Run: headless pygame with SDL's dummy video driver; simulated clock (each Clock.tick advances the game by its frame time, no real sleeping); random seed 0; keys injected as events and as key.get_pressed() state; no mouse input; restart key C tapped at the start of phases 3 and 4.
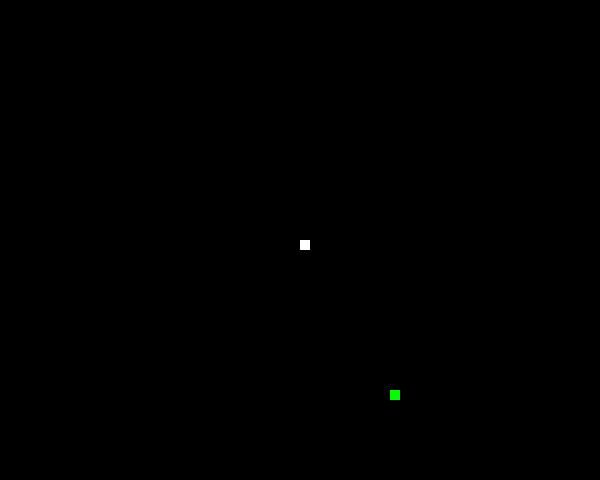
Frame 1 of 4 · flips 1–60 · no input
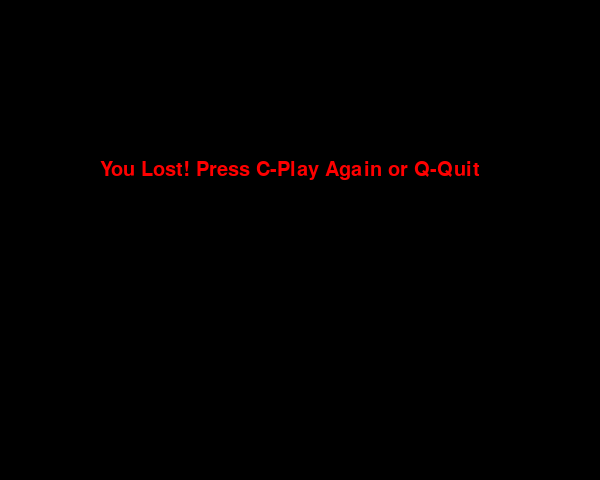
Frame 2 of 4 · flips 61–180 · tapped SPACE, RETURN · held RIGHT (→), D
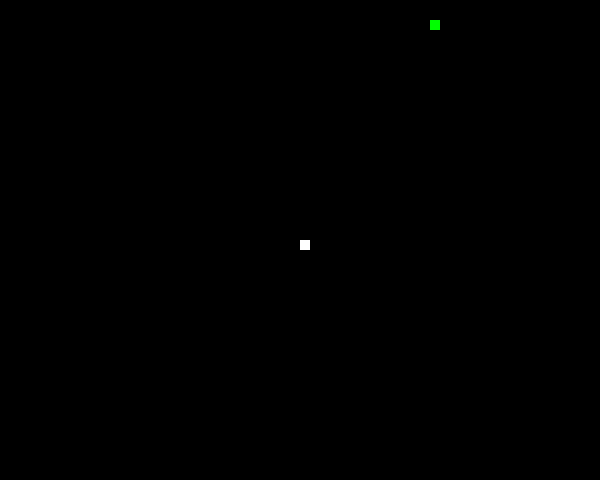
Frame 3 of 4 · flips 181–300 · tapped C · held DOWN (↓), S
Frame 4 of 4 · flips 301–420 · tapped C · held LEFT (←), A, UP (↑), W · screen same as frame 2, image omitted

The pygame program that drew these frames:


import pygame
import random

# Initialize Pygame
pygame.init()

# Screen dimensions
screen_width = 600
screen_height = 480
screen = pygame.display.set_mode((screen_width, screen_height))
pygame.display.set_caption("Snake Game")

# Colors
black = (0, 0, 0)
white = (255, 255, 255)
red = (255, 0, 0)
green = (0, 255, 0)

# Snake block size
snake_block = 10

# Snake speed
snake_speed = 15

# Font
font_style = pygame.font.SysFont(None, 30)

# Clock
clock = pygame.time.Clock()


def message(msg, color):
    mesg = font_style.render(msg, True, color)
    screen.blit(mesg, [screen_width/6, screen_height/3])


def game_loop():
    game_over = False
    game_close = False

    # Initial snake position
    x1 = screen_width / 2
    y1 = screen_height / 2

    x1_change = 0
    y1_change = 0

    snake_List = []
    Length_of_snake = 1

    # Food position
    foodx = round(random.randrange(0, screen_width - snake_block) / 10.0) * 10.0
    foody = round(random.randrange(0, screen_height - snake_block) / 10.0) * 10.0

    while not game_over:

        while game_close == True:
            screen.fill(black)
            message("You Lost! Press C-Play Again or Q-Quit", red)
            pygame.display.update()

            for event in pygame.event.get():
                if event.type == pygame.KEYDOWN:
                    if event.key == pygame.K_q:
                        game_over = True
                        game_close = False
                    if event.key == pygame.K_c:
                        game_loop()

        for event in pygame.event.get():
            if event.type == pygame.QUIT:
                game_over = True
            if event.type == pygame.KEYDOWN:
                if event.key == pygame.K_LEFT:
                    x1_change = -snake_block
                    y1_change = 0
                elif event.key == pygame.K_RIGHT:
                    x1_change = snake_block
                    y1_change = 0
                elif event.key == pygame.K_UP:
                    y1_change = -snake_block
                    x1_change = 0
                elif event.key == pygame.K_DOWN:
                    y1_change = snake_block
                    x1_change = 0

        if x1 >= screen_width or x1 < 0 or y1 >= screen_height or y1 < 0:
            game_close = True

        x1 += x1_change
        y1 += y1_change
        screen.fill(black)
        pygame.draw.rect(screen, green, [foodx, foody, snake_block, snake_block])
        snake_Head = []
        snake_Head.append(x1)
        snake_Head.append(y1)
        snake_List.append(snake_Head)
        if len(snake_List) > Length_of_snake:
            del snake_List[0]

        for x in snake_List[:-1]:
            if x == snake_Head:
                game_close = True

        for x in snake_List:
            pygame.draw.rect(screen, white, [x[0], x[1], snake_block, snake_block])


        pygame.display.update()

        if x1 == foodx and y1 == foody:
            foodx = round(random.randrange(0, screen_width - snake_block) / 10.0) * 10.0
            foody = round(random.randrange(0, screen_height - snake_block) / 10.0) * 10.0
            Length_of_snake += 1

        clock.tick(snake_speed)

    pygame.quit()
    quit()


game_loop()
